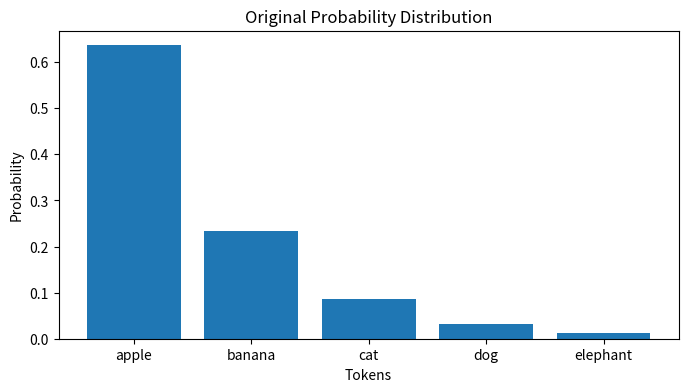
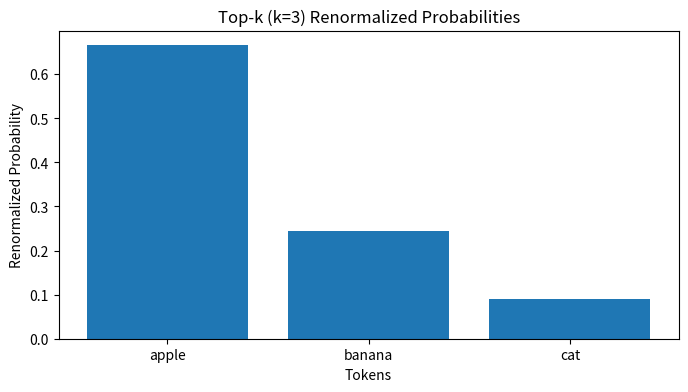

Write Python code to recreate these figures, in order.
# Visualize Probability Distributions
# Plots original and top-k renormalized probabilities.
# As a researcher, visualize to understand probability focus.

import numpy as np
import matplotlib.pyplot as plt


def softmax(x):
    """Convert logits to probabilities."""
    e_x = np.exp(x - np.max(x))
    return e_x / e_x.sum()


# Data
logits = np.array([3, 2, 1, 0, -1])
tokens = ["apple", "banana", "cat", "dog", "elephant"]
probs = softmax(logits)

# Plot original probs
plt.figure(figsize=(8, 4))
plt.bar(tokens, probs)
plt.title("Original Probability Distribution")
plt.xlabel("Tokens")
plt.ylabel("Probability")
plt.show()

# Plot top-k=3 renormalized probs
k = 3
indices = np.argsort(probs)[::-1][:k]
top_k_probs = probs[indices] / probs[indices].sum()
plt.figure(figsize=(8, 4))
plt.bar([tokens[i] for i in indices], top_k_probs)
plt.title("Top-k (k=3) Renormalized Probabilities")
plt.xlabel("Tokens")
plt.ylabel("Renormalized Probability")
plt.show()
